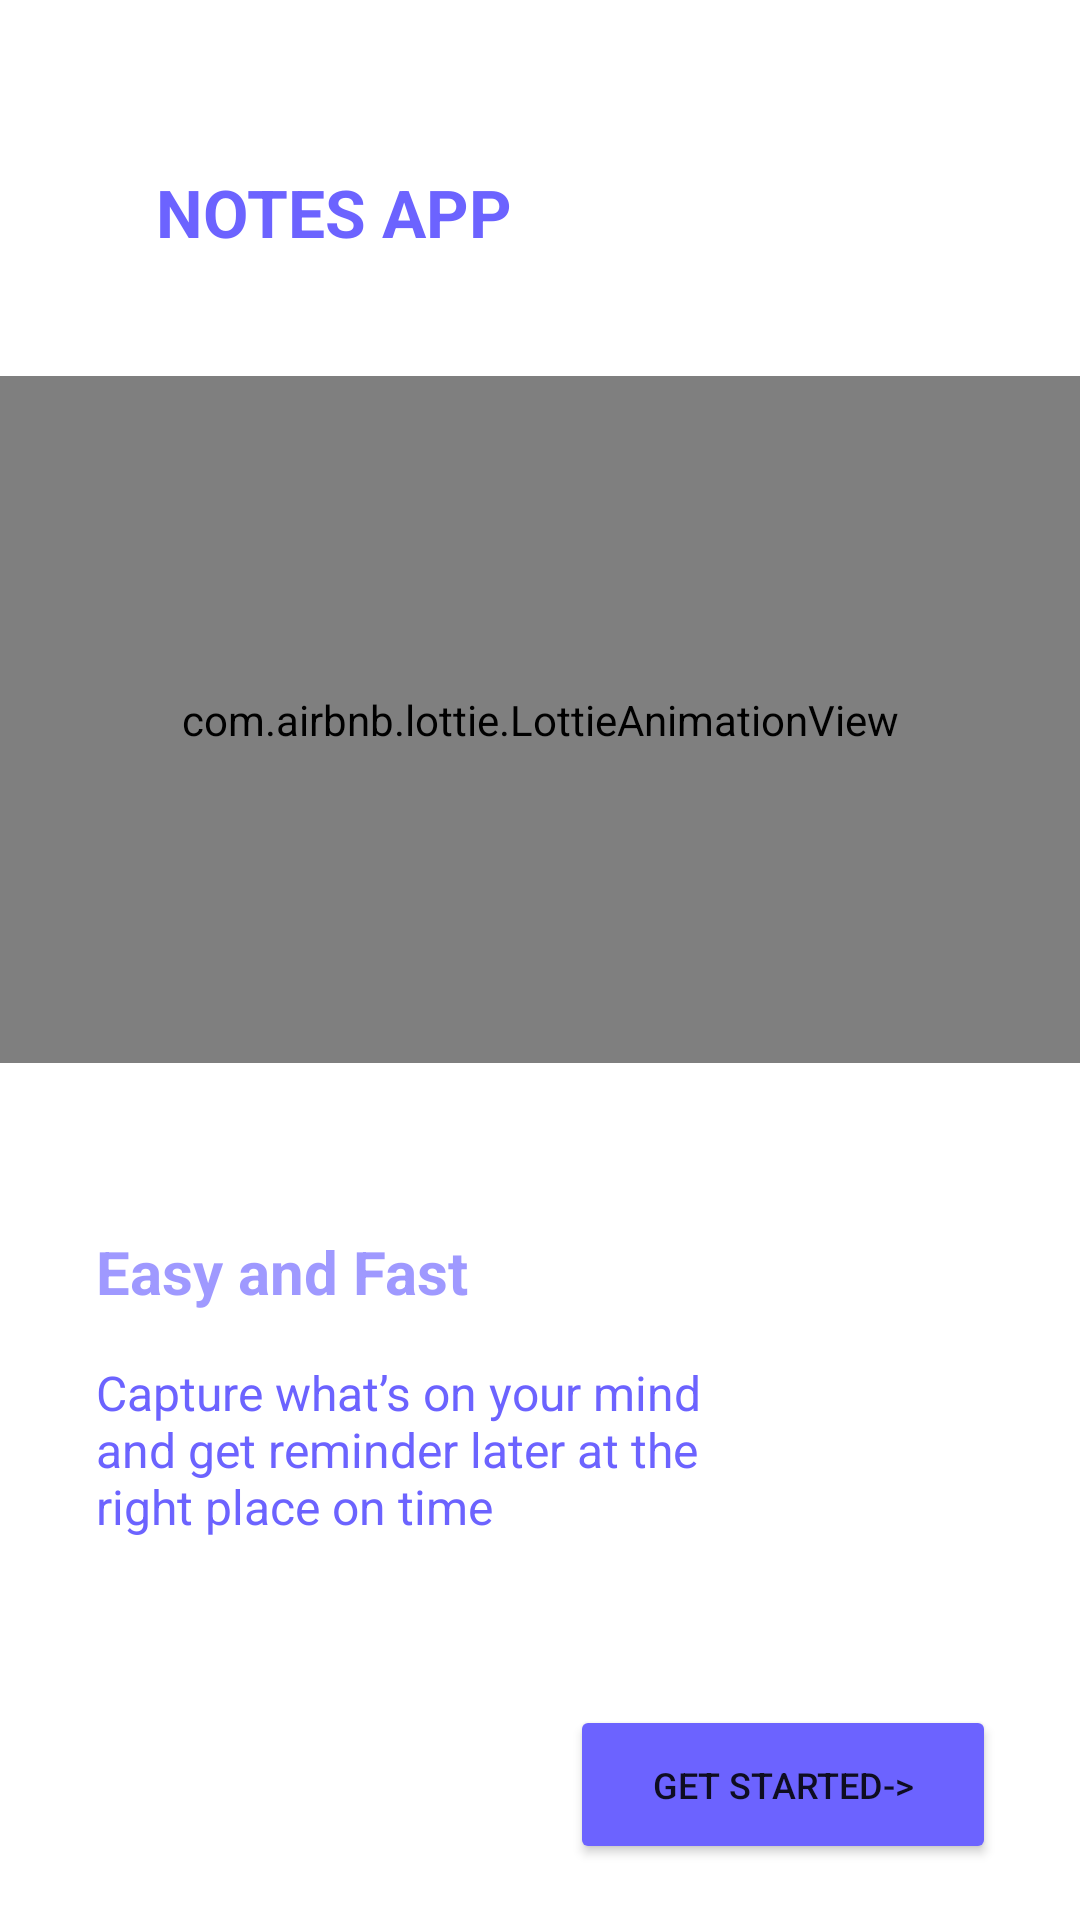

The Android layout XML behind this screen, and the referenced resources:
<!-- AndroidManifest.xml: application theme Theme.SumatifRoom_SYAIFULBAHRI_Genap -->
<!-- res/layout/activity_hal1.xml -->
<?xml version="1.0" encoding="utf-8"?>
<androidx.constraintlayout.widget.ConstraintLayout xmlns:android="http://schemas.android.com/apk/res/android"
    xmlns:app="http://schemas.android.com/apk/res-auto"
    xmlns:tools="http://schemas.android.com/tools"
    android:layout_width="match_parent"
    android:layout_height="match_parent"
    tools:context=".hal1">

    <TextView
        android:id="@+id/textView5"
        android:layout_width="wrap_content"
        android:layout_height="wrap_content"
        android:layout_marginTop="56dp"
        android:text="NOTES APP"
        android:textSize="22dp"
        android:textColor="#6C63FF"
        android:textStyle="bold"
        app:layout_constraintEnd_toEndOf="parent"
        app:layout_constraintHorizontal_bias="0.215"
        app:layout_constraintStart_toStartOf="parent"
        app:layout_constraintTop_toTopOf="parent" />

    <com.airbnb.lottie.LottieAnimationView
        android:id="@+id/lottieAnimationView"
        android:layout_width="match_parent"
        android:layout_height="229dp"
        android:layout_marginTop="40dp"
        app:layout_constraintEnd_toEndOf="parent"
        app:layout_constraintHorizontal_bias="1.0"
        app:layout_constraintStart_toStartOf="parent"
        app:layout_constraintTop_toBottomOf="@+id/textView5"
        app:lottie_autoPlay="true"
        app:lottie_loop="true"
        app:lottie_rawRes="@raw/book" />

    <TextView
        android:id="@+id/textView6"
        android:layout_width="wrap_content"
        android:layout_height="wrap_content"
        android:layout_marginStart="32dp"
        android:layout_marginTop="56dp"
        android:text="Easy and Fast"
        android:textColor="#A66C63FF"
        android:textSize="20dp"
        android:textStyle="bold"
        app:layout_constraintStart_toStartOf="parent"
        app:layout_constraintTop_toBottomOf="@+id/lottieAnimationView" />

    <TextView
        android:id="@+id/textView7"
        android:layout_width="232dp"
        android:layout_height="67dp"
        android:layout_marginTop="16dp"
        android:text="Capture what’s on your mind and get reminder
later at the right place on time"
        android:textColor="#6C63FF"
        android:textSize="16dp"
        app:layout_constraintStart_toStartOf="@+id/textView6"
        app:layout_constraintTop_toBottomOf="@+id/textView6" />

    <Button
        android:onClick="masuk"
        android:id="@+id/button"
        android:layout_width="142dp"
        android:layout_height="53dp"
        android:layout_marginTop="48dp"
        android:layout_marginEnd="28dp"
        android:backgroundTint="#6C63FF"
        android:text="Get Started->"
        android:textSize="12dp"
        app:cornerRadius="15dp"
        app:layout_constraintEnd_toEndOf="parent"
        app:layout_constraintTop_toBottomOf="@+id/textView7" />
</androidx.constraintlayout.widget.ConstraintLayout>
<!-- resources referenced by this layout -->
<resources>
  <style name="Theme.SumatifRoom_SYAIFULBAHRI_Genap" parent="Theme.MaterialComponents.DayNight.NoActionBar">
          
          <item name="colorPrimary">@color/purple_500</item>
          <item name="colorPrimaryVariant">@color/purple_700</item>
          <item name="colorOnPrimary">@color/white</item>
          
          <item name="colorSecondary">@color/teal_200</item>
          <item name="colorSecondaryVariant">@color/teal_700</item>
          <item name="colorOnSecondary">@color/black</item>
          
          <item name="android:statusBarColor" tools:targetApi="l">?attr/colorPrimaryVariant</item>
          
      </style>
  <!-- not gathered from this repository: default colours our renderer supplied (Android Studio template values) -->
  <color name="purple_500">#FF6200EE</color>
  <color name="purple_700">#FF3700B3</color>
  <color name="teal_200">#FF03DAC5</color>
  <color name="teal_700">#FF018786</color>
  <color name="black">#FF000000</color>
  <color name="white">#FFFFFFFF</color>
</resources>
